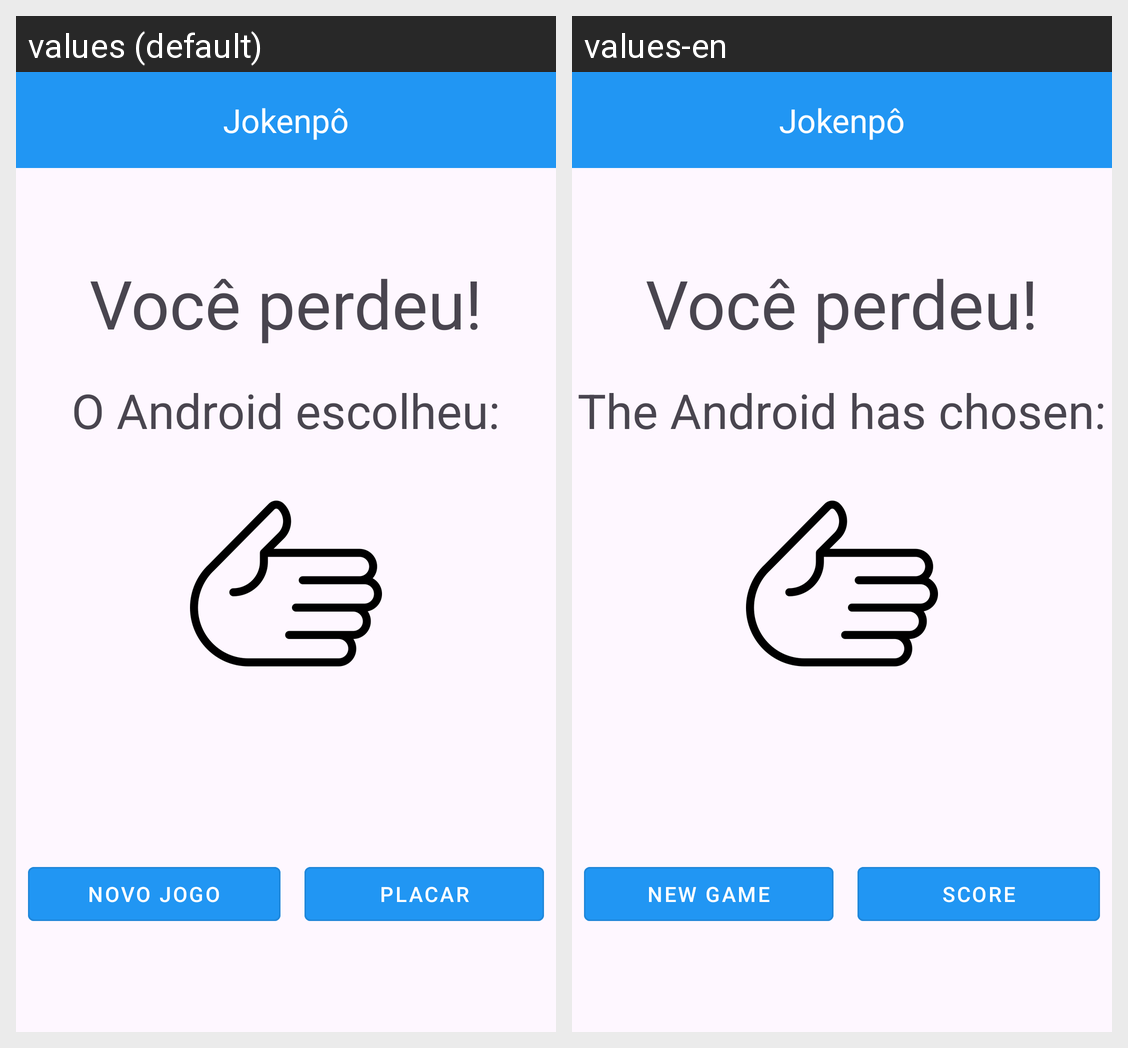

Here is an Android app screen in its default locale and in the app's own translations. Write out the translated-string differences for the strings that appear on this screen.
Android screen res/layout/activity_resultado.xml rendered under 2 locales, left to right: values (default), values-en. Device: Nexus 5 (rendered at 1080×1920; each locale shown at half size, 540×960, under a caption strip naming it); theme Theme.Renato_JokenpoComHistorico.
Strings drawn on this screen, with the default value and each locale's value (text and hints the layout hard-codes, and strings that could not be matched under every locale, appear in the picture but are not listed):

escolha_android
  values: O Android escolheu:
  values-en: The Android has chosen:

novo_jogo
  values: Novo jogo
  values-en: New Game

placar
  values: Placar
  values-en: Score

titleAPP
  values: Jokenpô
  values-en: Jokenpô
